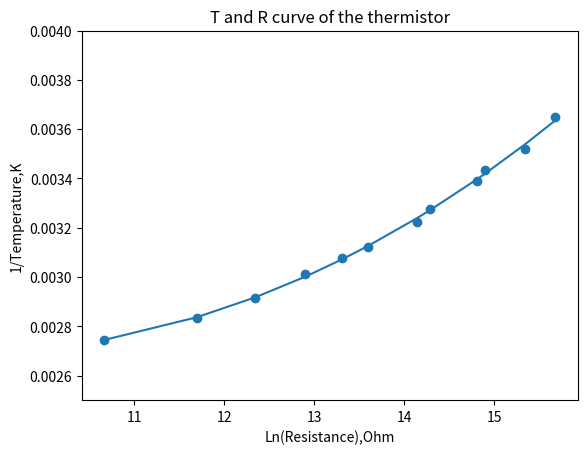

This figure's Python source: (Note: this script raises an exception after producing the figure.)
# -*- coding: utf-8 -*-
"""
Created on Tue Jan 14 09:28:25 2020

[redacted]
"""
import matplotlib.pyplot as plt
import numpy as np
from scipy.optimize import curve_fit

#1.thermistor ,R(ohms),T(C)
#T,R=[(1, 6.45M),(11,4.58M),(18,2.70M),(22,2.95M),(32,1.60M),(37,1.38M),(47,0.8M),(52,0.60M),(59,0.40M),(70,0.23M),(80,120k),(91,43k)]

#1/T=a1 + a2*x +a3*x*x +a4*x*x*x
T_data=np.array([1,11,18,22.0,32.0,37,47,52,59,70,80,91])+273.15
R_data=np.array([6.45,4.58,2.95,2.70,1.60,1.38,0.8,0.6,0.4,0.23,0.120,0.043])*10**6
x0=[0.0,0.0,0.0,0.0]
T_data2=1/T_data
unc=[]
for i in T_data:
    unc.append((0.5/i)*(1/i))
    
R_data2=np.log(R_data)
def f(x,a1,a2,a3,a4):#model fuction
    return a1 + a2*x +a3*(x**2) +a4*(x**3)

plt.scatter(R_data2,T_data2)
plt.ylim(0.0025,0.004)
plt.title("T and R curve of the thermistor")
plt.xlabel("Ln(Resistance),Ohm")
plt.ylabel("1/Temperature,K")

popt,pcov= curve_fit(f, R_data2, T_data2,x0,sigma=unc)
plt.plot(R_data2,f(R_data2,*popt))
print("the fit parameters are (a1,a2,a3,a4,)",popt)
plt.show()

#user input function
R= float(input("input resistance (ohms):"))
print("the temperature at the given resistance is:",1/f(np.log(R),*popt)-273.15,"K")

#chisquared 
resi=T_data2-f(R_data2,*popt)
chisq = sum((resi / unc) ** 2)
print("the value of Chi squared is",chisq)

#2.Diode direction 1 I(mA),V(V)
#I,V=[(0.16,0.717),(0.21,0.730),(0.42,0.761),(0.52,0.767),(0.80,0.784),(0.91,0.787),(0.96,0.788)]
I_data=np.array([0.16,0.21,0.42,0.52,0.80,0.91,0.96])*.001
V_data=np.array([0.717,0.730,0.761,0.767,0.784,0.787,0.788])
x0=[0]
q=1.6*10**-19
T=293.15
def g(V,I0):
    return I0*(np.e**((q*V)/(1.3*10**-23*T))-1)

plt.scatter(V_data,I_data)
plt.ylim(0,0.001)
popt1,pcov1=curve_fit(g,V_data,I_data,x0)
vdata=np.linspace(.7,.8,20)
plt.plot(vdata,g(vdata,*popt1))
plt.title("I and V curve across the diode")
plt.xlabel("V,V")
plt.ylabel("I,A")
print("the value of I0 is",popt1,"A")
#The fitting program of curve_fit was unable to find a fit for k, thus it has to be manually provided.

#chisquared of diode
resid=I_data-g(V_data,*popt)
chi2=sum((resid/unc))**2


#diode direction 2 I(mA),V(V)
#I,V=[(0.001,4.83),(0.002,15.17)]
#we could not gather sufficient data for analysis due to the limitation of the multimeter at low current, however it is clear that this is the reverse direction from the low current